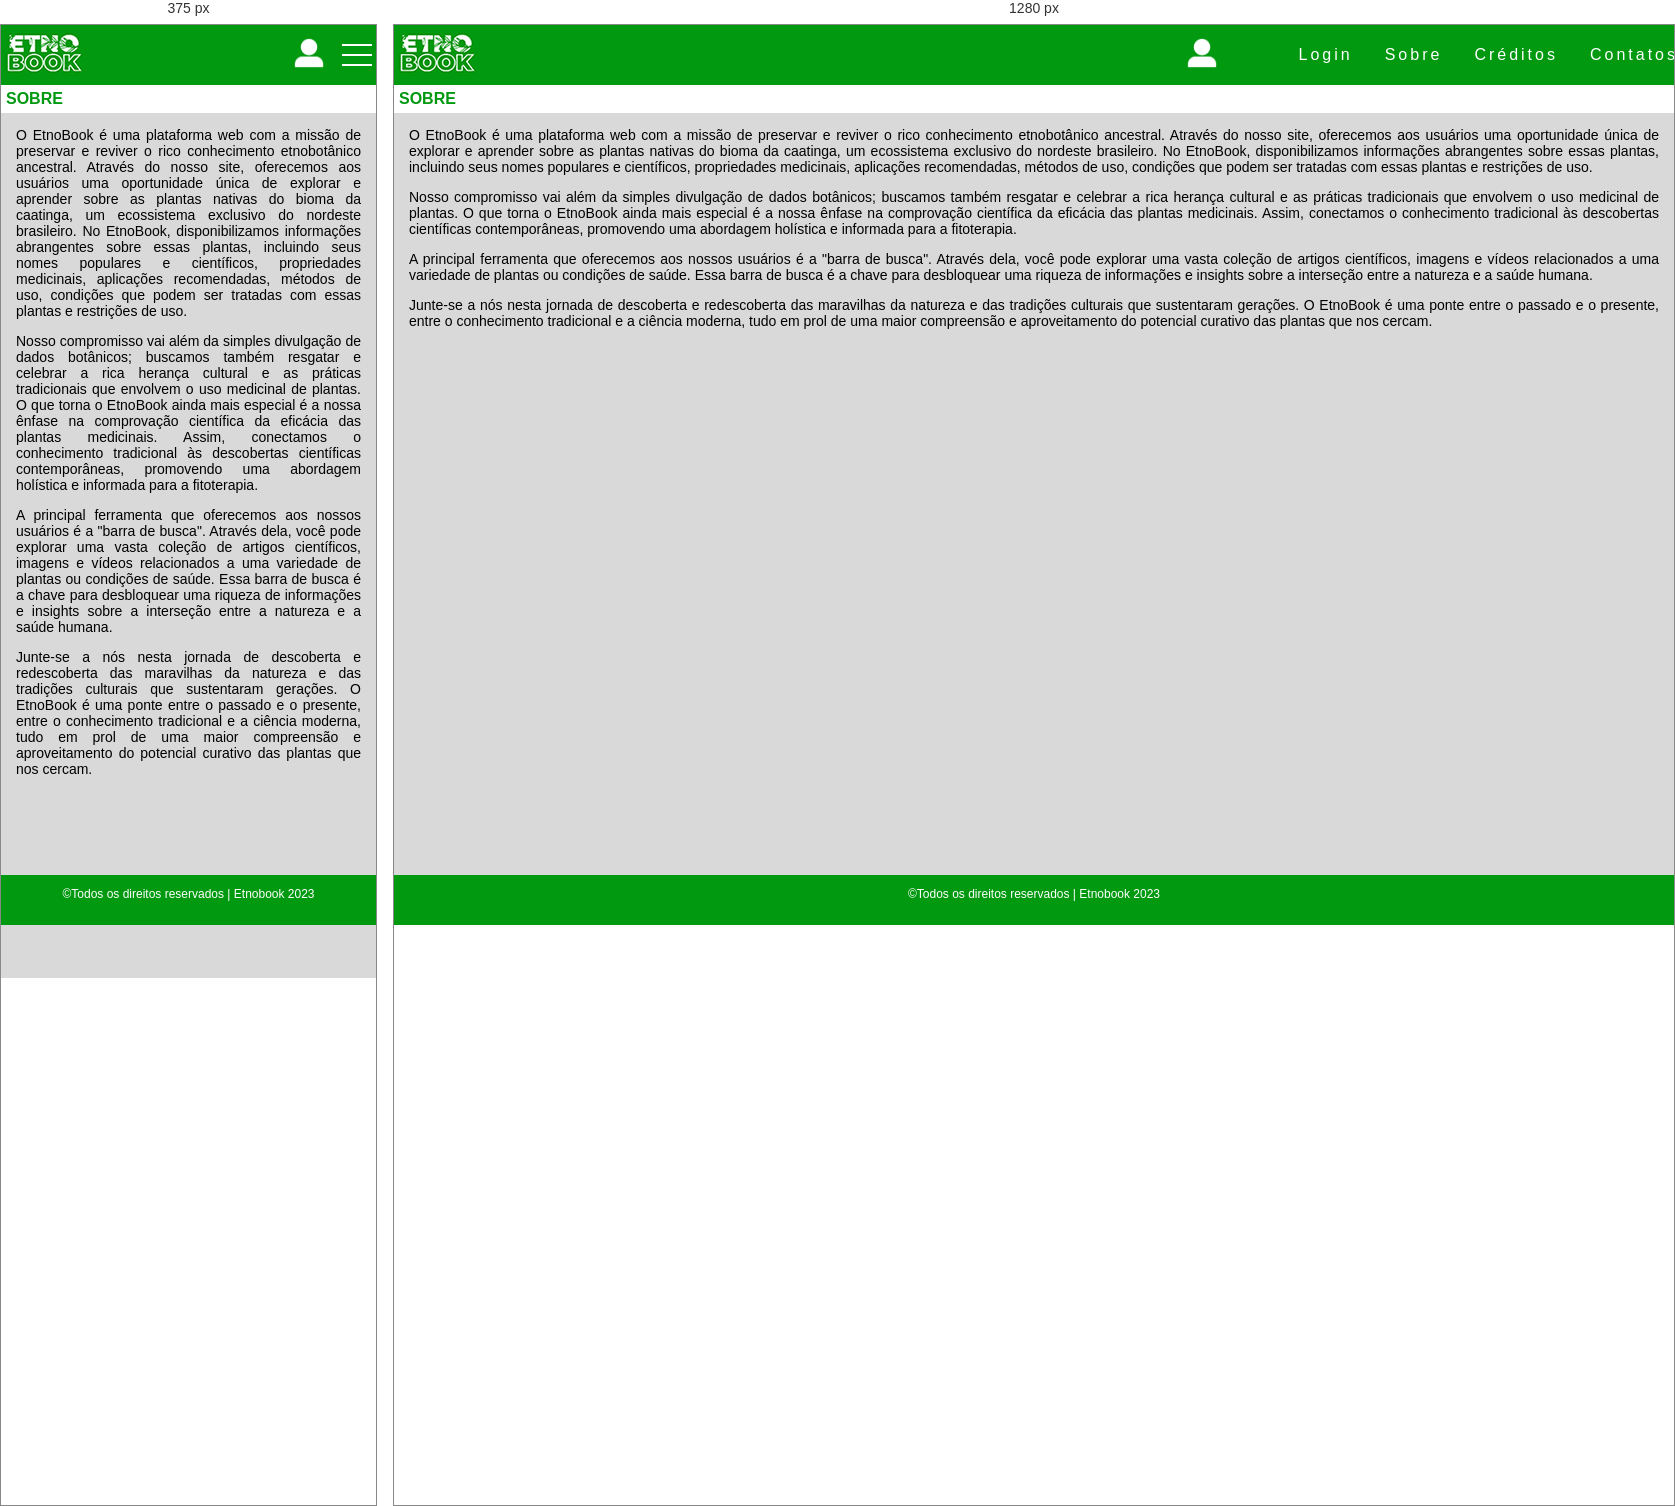
Rendered at 375 px and 1280 px, left to right.

<!-- file: sobre-etnobook.html -->
<!DOCTYPE html>
<html lang="pt-br">
<head>
    <meta charset="UTF-8">
    <meta name="viewport" content="width=device-width, initial-scale=1, minimum-scale=1">
    <!--CSS-->
    <link rel="stylesheet" href="../css/style.css">

    <title>Etnobook- Sobre</title>
</head>
<body>
    <div class="body-content">
        <header>
            <a class="logo" href="main.html"><img src="../imagens/etb.png" alt="logo-etnobook"></a>
            <nav>
                <div class="logo-perfil"><a href="../perfil.html"><img src="../imagens/perfil.png" alt="logo-perfil"></a></div>
                <div class="mobile-menu">
                <div class="line1"></div>
                <div class="line2"></div>
                <div class="line3"></div>
              </div>
              <ul class="nav-list">
                <li><a href="login.html">Login</a></li>
                <li><a href="sobre-etnobook.html">Sobre</a></li>
                <li><a href="creditos-etnobook.html">Créditos</a></li>
                <li><a href="contato-etnobook.html">Contatos</a></li>
              </ul>
            </nav>
        </header>
        <section class="geral">
            <div class="artigo">
                <h1>SOBRE</h1>
                <div class="textos">
                    <p>O EtnoBook é uma plataforma web com a missão de preservar e reviver o rico conhecimento etnobotânico ancestral. Através do nosso site, oferecemos aos usuários uma oportunidade única de explorar e aprender sobre as plantas nativas do bioma da caatinga, um ecossistema exclusivo do nordeste brasileiro. No EtnoBook, disponibilizamos informações abrangentes sobre essas plantas, incluindo seus nomes populares e científicos, propriedades medicinais, aplicações recomendadas, métodos de uso, condições que podem ser tratadas com essas plantas e restrições de uso.</p>
                    <p>Nosso compromisso vai além da simples divulgação de dados botânicos; buscamos também resgatar e celebrar a rica herança cultural e as práticas tradicionais que envolvem o uso medicinal de plantas. O que torna o EtnoBook ainda mais especial é a nossa ênfase na comprovação científica da eficácia das plantas medicinais. Assim, conectamos o conhecimento tradicional às descobertas científicas contemporâneas, promovendo uma abordagem holística e informada para a fitoterapia.</p>
                    <p>A principal ferramenta que oferecemos aos nossos usuários é a "barra de busca". Através dela, você pode explorar uma vasta coleção de artigos científicos, imagens e vídeos relacionados a uma variedade de plantas ou condições de saúde. Essa barra de busca é a chave para desbloquear uma riqueza de informações e insights sobre a interseção entre a natureza e a saúde humana.</p>
                    <p>Junte-se a nós nesta jornada de descoberta e redescoberta das maravilhas da natureza e das tradições culturais que sustentaram gerações. O EtnoBook é uma ponte entre o passado e o presente, entre o conhecimento tradicional e a ciência moderna, tudo em prol de uma maior compreensão e aproveitamento do potencial curativo das plantas que nos cercam.</p>
                </div>
            </div>
        </section>
        <footer class="fixar-rodape">
            <p>&copy;Todos os direitos reservados | Etnobook 2023</p>
        </footer>
    </div>

    <!--JS-->
    <script defer src="../javascript/mobile-navbar.js"></script>
    
</body>
</html>

/* @media block from style.css */
@media (max-width: 999px){

    .nav-list{
        position: absolute;
        margin: 0;
        top: 6.5vh;
        right: 0;
        width: 35vw;
        background: var(--cor7);
        flex-direction: column;
        align-items:start;
        line-height: 10vh;
        padding: 10px;
        transform:translateX(100%);
        transition: transform 0.3s ease-in;
    }

    .nav-list li{
        margin-left: 0;
        opacity: 0;
    }

    .mobile-menu{
        display: block;
    }

    .nav-list.active{
        transform: translateX(0);
    }

    @keyframes navLinkFade {
        from {
            opacity: 0;
            transform: translateX(50px);
        } to{
            opacity: 1;
            transform: translateX(0);
        }
    }

    .mobile-menu.active .line1 {
        transform: rotate(-45deg) translate(-8px, 8px);
    }
      
    .mobile-menu.active .line2 {
        opacity: 0;
    }
      
    .mobile-menu.active .line3 {
        transform: rotate(45deg) translate(-5px, -7px);
    }
}